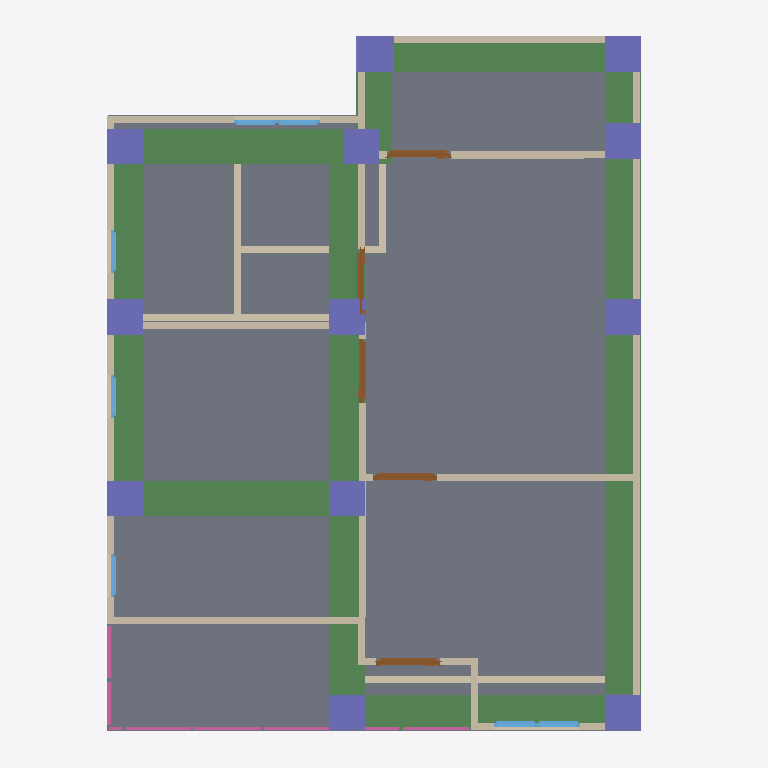
Plan cut of the same IFC building model at storey '2F' (level 3.00 m, cut at 4.40 m), seen from above with north up, elements coloured by IFC class: 20 walls (beige), 13 columns (violet), 8 beams (green), 7 windows (light blue), 5 doors (brown), 4 railings (pink), 1 slab (grey). Cut surfaces are drawn darker.
Extent 10.0 m × 10.0 m × 7.1 m (x, y, z). Storeys (3): GF at 0.00 m; 2F at 3.00 m; Roof at 6.00 m. Elements (107): 28 IfcWall, 24 IfcColumn, 19 IfcBeam, 12 IfcWindow, 9 IfcDoor, 8 IfcRailing, 3 IfcSlab, 2 IfcStairFlight, 1 IfcCovering, 1 IfcRoof.

HEADER;
FILE_DESCRIPTION(('ViewDefinition[DesignTransferView]'),'2;1');
FILE_NAME('s05-activity.ifc','2025-09-11T08:27:51+08:00',(''),(''),'IfcOpenShell 0.8.3-post1','Bonsai 0.8.3-post1','');
FILE_SCHEMA(('IFC4'));
ENDSEC;
DATA;
#1=IFCPROJECT('17W_snB9fEZ81q8pizUqP0',$,'My Project',$,$,$,$,(#14,#26),#9);
#31=IFCSITE('0cvBcXjSTFCv9iFAZPCRfU',$,'My Site',$,$,#54,$,$,$,$,$,$,$,$);
#37=IFCBUILDING('2_J0QdDFrBoQOLFoB9oABB',$,'My Building',$,$,#60,$,$,$,$,$,$);
#43=IFCBUILDINGSTOREY('1kEOc8kj92UQro2JcWWsIH',$,'2F',$,$,#1928,$,$,$,$);
#67=IFCBUILDINGSTOREY('3iE4$PtVzAbR_CczK8FpXo',$,'GF',$,$,#83,$,$,$,$);
#5680=IFCBUILDINGSTOREY('0_bUO_z3b9Ih6IbKz0uatG',$,'Roof',$,$,#5701,$,$,$,$);
#2620=IFCSLAB('30yM0ZuYL7bxVSi1p7eFmr',$,'Slab',$,$,#2627,#2634,$,$);
#9037=IFCBEAM('0mb8zaGX1B7w4muXJho16E',$,'Beam',$,$,#9045,#9049,$,$);
#10161=IFCBEAM('2dOgH0gmvAYhz6S5zTJFRK',$,'Beam',$,$,#10168,#10172,$,$);
#9126=IFCBEAM('1Db$5GtKLE4weYqgccK1cA',$,'Beam',$,$,#9133,#9137,$,$);
#9104=IFCBEAM('11qFiCI6D9eOwaSJP_eWFE',$,'Beam',$,$,#9111,#9115,$,$);
#10183=IFCBEAM('2mLRIFU3v1wPyC6LQbasBa',$,'Beam',$,$,#10190,#10194,$,$);
#9192=IFCBEAM('1fqG3GjHj5CAvgrfpdFH2E',$,'Beam',$,$,#9199,#9203,$,$);
#9060=IFCBEAM('22BUv$$mn9cgVCwfRz03Gq',$,'Beam',$,$,#9067,#9071,$,$);
#3677=IFCWALL('1ZI0lK8Kn5TPG2kT1px9Rr',$,'Wall',$,$,#3688,#3683,$,$);
#3777=IFCWALL('131hzebV1D8PBFFQw9wbK_',$,'Wall',$,$,#4173,#3783,$,$);
#9082=IFCBEAM('3VwceYshP1WxbmF_Pl4xF$',$,'Beam',$,$,#9089,#9093,$,$);
#3802=IFCWALL('06GzrQA4r3GgSW95GHW7MY',$,'Wall',$,$,#4205,#3808,$,$);
#91=IFCWALL('3ajP9I6KH3qg9OE3prlbgl',$,'Wall',$,$,#629,#99,$,$);
#3752=IFCWALL('3D1YbjbmD5Lg05ePR6$eLR',$,'Wall',$,$,#4141,#3758,$,$);
#3702=IFCWALL('37lVx1M_9FK9vpnAv93Hgw',$,'Wall',$,$,#4077,#3708,$,$);
#4385=IFCWALL('30kZtl4w191QxIOcZwcnh7',$,'Wall',$,$,#4396,#4391,$,$);
#3536=IFCWALL('1dPFal1mf6bg16_3bbey36',$,'Wall',$,$,#4432,#3542,$,$);
#668=IFCWALL('286SHYqCzFv9iCRjXuIi2P',$,'Wall',$,$,#737,#674,$,$);
#3511=IFCWALL('2ywG6OrGPAceVbGZRPhFlY',$,'Wall',$,$,#4427,#3517,$,$);
#8729=IFCCOLUMN('07VW9OvtL6X96oS7Tiykxu',$,'Column',$,$,#9395,#8740,$,$);
#8795=IFCCOLUMN('2cLUadib51IxPQojO1PG_W',$,'Column',$,$,#9425,#8806,$,$);
#8883=IFCCOLUMN('1gjcOe$ij17eie6SgsS6xi',$,'Column',$,$,#8890,#8894,$,$);
#8927=IFCCOLUMN('3aOW_I_Nv58PDqujQBMru7',$,'Column',$,$,#8934,#8938,$,$);
#9907=IFCCOLUMN('1rBkQkpfX0ZxiZcJPtm52E',$,'Column',$,$,#10239,#9918,$,$);
#4347=IFCWALL('1viaPQ6iD9zxY1AKXXF9Il',$,'Wall',$,$,#4358,#4353,$,$);
#8905=IFCCOLUMN('3yIh8E7O16Phc0hzT1ScZR',$,'Column',$,$,#8912,#8916,$,$);
#8949=IFCCOLUMN('01lNiF3KvCeBRvY87cSznG',$,'Column',$,$,#8956,#8960,$,$);
#8993=IFCCOLUMN('3n20C7LoL4S8gjxi20gG1I',$,'Column',$,$,#9000,#9004,$,$);
#9431=IFCCOLUMN('3I0k2geer4tgZzQuFWLU55',$,'Column',$,$,#10224,#9442,$,$);
#9453=IFCCOLUMN('1R4yTX$q1AOBrCp437JALJ',$,'Column',$,$,#10229,#9464,$,$);
#8971=IFCCOLUMN('0jeibs94fAtvr5oBazI1UF',$,'Column',$,$,#8978,#8982,$,$);
#9747=IFCCOLUMN('3qGWLVYBL4JejXZnQHFZeX',$,'Column',$,$,#9813,#9758,$,$);
#751=IFCWALL('0GziIUmRX6_vdzn2OhicYc',$,'Wall',$,$,#762,#757,$,$);
#814=IFCWALL('0Z9BJY$rb5mgikgUOwyKLE',$,'Wall',$,$,#901,#820,$,$);
#3614=IFCWALL('0rli8fCJP1df$POZMip9Pl',$,'Wall',$,$,#4437,#3620,$,$);
#789=IFCWALL('3wj_5mdDz07AFNPTqSKiy8',$,'Wall',$,$,#896,#795,$,$);
#3652=IFCWALL('3BbF8i1qL4$Qh1yOBLBucR',$,'Wall',$,$,#4333,#3658,$,$);
#4856=IFCDOOR('2dTui_2$D0HvEk00VjjW4U',$,'Door',$,$,#4935,#4865,$,2.0,0.899999976158142,$,$,$);
#4546=IFCDOOR('2DMoPLm512u8AM9VrQOKiK',$,'Door',$,$,#4594,#4554,$,2.0,0.899999976158142,$,$,$);
#3877=IFCWALL('19pT_yDabDBhLYJEZgp0LS',$,'Wall',$,$,#4301,#3883,$,$);
#4595=IFCDOOR('1$vFpsKL96S8sIWFPSEnNx',$,'Door',$,$,#4925,#4603,$,2.0,0.899999976158142,$,$,$);
#4644=IFCDOOR('0vmfIcGyH8Su63ic$rMyhy',$,'Door',$,$,#4692,#4652,$,2.0,0.899999976158142,$,$,$);
#6916=IFCRAILING('3Lyh0MSmT0Gu6YAhTtizAf',$,'Railing',$,$,#7471,#6929,$,$);
#4693=IFCDOOR('24OUg4BCrFoAei6y4VtqDI',$,'Door',$,$,#4930,#4701,$,2.0,0.899999976158142,$,$,$);
#7213=IFCRAILING('3jOHSh4j993Bprp5eTxpNX',$,'Railing',$,'FRAMELESS_PANEL',#7486,#7222,$,.USERDEFINED.);
#3852=IFCWALL('365O_x6$f0a9_9Vt97RT_x',$,'Wall',$,$,#4269,#3858,$,$);
#3727=IFCWALL('0YrnG2_HX3JOVXHaZMtVuQ',$,'Wall',$,$,#4109,#3733,$,$);
#6889=IFCRAILING('3URpqFWy12WwR6RAzvXzhd',$,'Railing',$,$,#6915,#6898,$,$);
#3827=IFCWALL('2hjLLvOZH3wvH8Nutdm7Ws',$,'Wall',$,$,#4237,#3833,$,$);
#5083=IFCWINDOW('2xm1$n9FjBhvImq630M5rW',$,'Window',$,$,#5131,#7815,$,0.899999976158142,0.600000023841858,$,$,$);
#5018=IFCWINDOW('1d1kb2eXPDfgy203urqqUv',$,'Window',$,$,#5082,#7860,$,0.899999976158142,0.600000023841858,$,$,$);
#7014=IFCRAILING('2qSeEMzzr8197VmVWHa9hn',$,'Railing',$,'FRAMELESS_PANEL',#7476,#7023,$,.USERDEFINED.);
#5278=IFCWINDOW('1fXvEjo1H8bghO4nf4UV00',$,'Window',$,$,#5326,#5286,$,0.899999976158142,0.600000023841858,$,$,$);
#5213=IFCWINDOW('231b0PUFHAEv$u1uAWgOB7',$,'Window',$,$,#5277,#5222,$,0.899999976158142,0.600000023841858,$,$,$);
#5408=IFCWINDOW('1_piznk3v08OQjuFbsfuAQ',$,'Window',$,$,#5472,#5417,$,0.899999976158142,0.600000023841858,$,$,$);
#5619=IFCWINDOW('1zPD1FvVn8lxdMoFQ60hHK',$,'Window',$,$,#5667,#5627,$,0.899999976158142,0.600000023841858,$,$,$);
#5554=IFCWINDOW('3_lW3SxTn6dxo0mZhn426k',$,'Window',$,$,#5618,#5563,$,0.899999976158142,0.600000023841858,$,$,$);
#8038=IFCCOLUMN('3k9023VXbFlOhlCg$i5kHr',$,'Column',$,$,#9405,#8049,$,$);
ENDSEC;